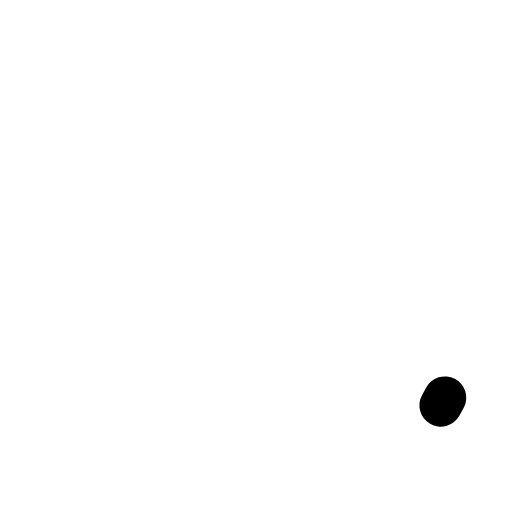
t = 0.00 s
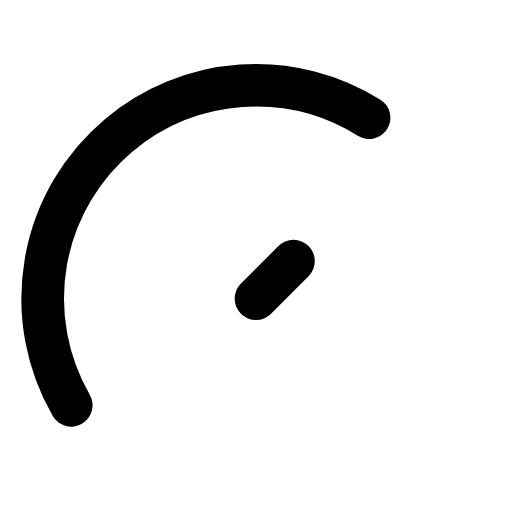
t = 0.17 s
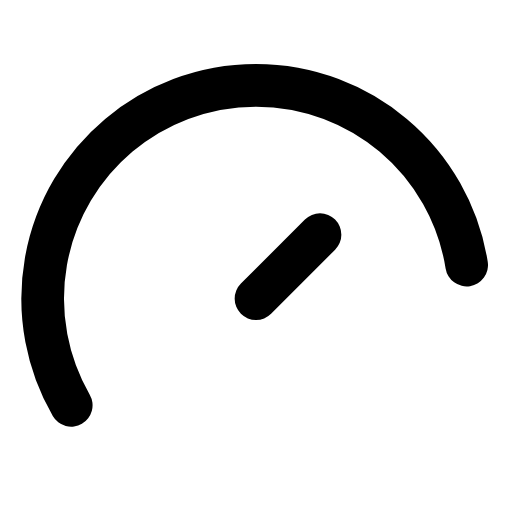
t = 0.27 s
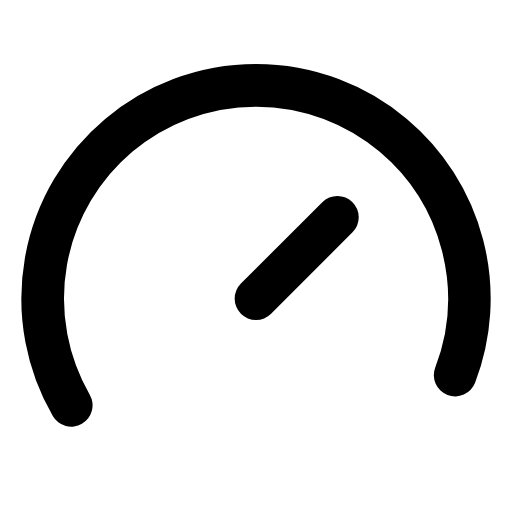
t = 0.49 s
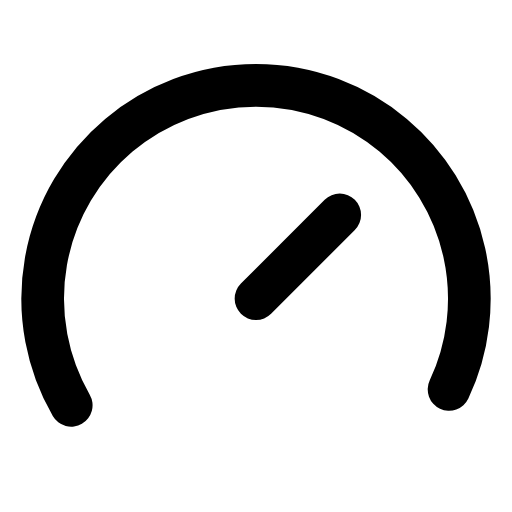
t = 0.59 s
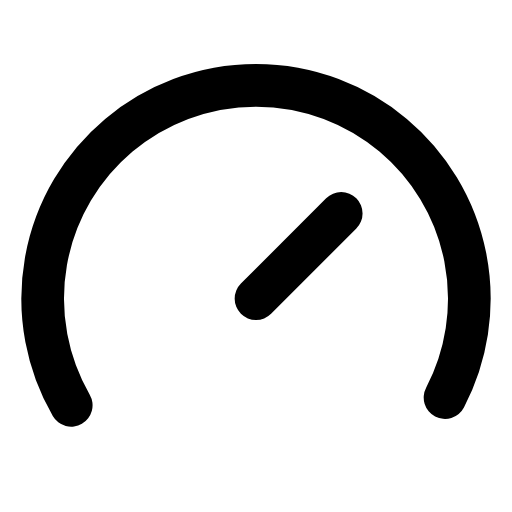
t = 0.80 s

The animated SVG that drew these frames (rendered in a browser with its animation timeline set to each time). Animation: 4 CSS @keyframes rules; one cycle of 0.91 s, repeats indefinitely.

<svg xmlns="http://www.w3.org/2000/svg" viewBox="0 0 24 24" width="96" height="96" role="img" aria-label="Gauge Icon" data-icon="gauge-icon">
  <title>Gauge Icon</title>
<style>
  .a{fill:none;stroke:currentColor;stroke-width:2;stroke-linecap:round;stroke-linejoin:round;
     stroke-dasharray:1;stroke-dashoffset:1;animation:draw 0.85s cubic-bezier(.25,.9,.25,1) both}
  .d{fill:var(--icon-accent,currentColor);stroke:none;transform-box:fill-box;transform-origin:center;
     animation:dotIn .35s ease-out both,dotPulse 0.83s infinite ease-in-out}
  .f{fill:currentColor;stroke:none;animation:fadeIn .45s ease-out both}
  @keyframes draw{to{stroke-dashoffset:0}}
  @keyframes dotIn{from{opacity:0;transform:scale(.4)}to{opacity:1;transform:scale(1)}}
  @keyframes dotPulse{0%,100%{opacity:.55}50%{opacity:1}}
  @keyframes fadeIn{from{opacity:0}to{opacity:1}}
  @media (prefers-reduced-motion:reduce){.a{animation:none;stroke-dashoffset:0}.d,.f{animation:none}}
</style>
  <path class="a" pathLength="1" d="M3.34 19a10 10 0 1 1 17.32 0" style="animation-delay:0.0s"/>
  <path class="a" pathLength="1" d="m12 14 4-4" style="animation-delay:0.06s"/>
</svg>
